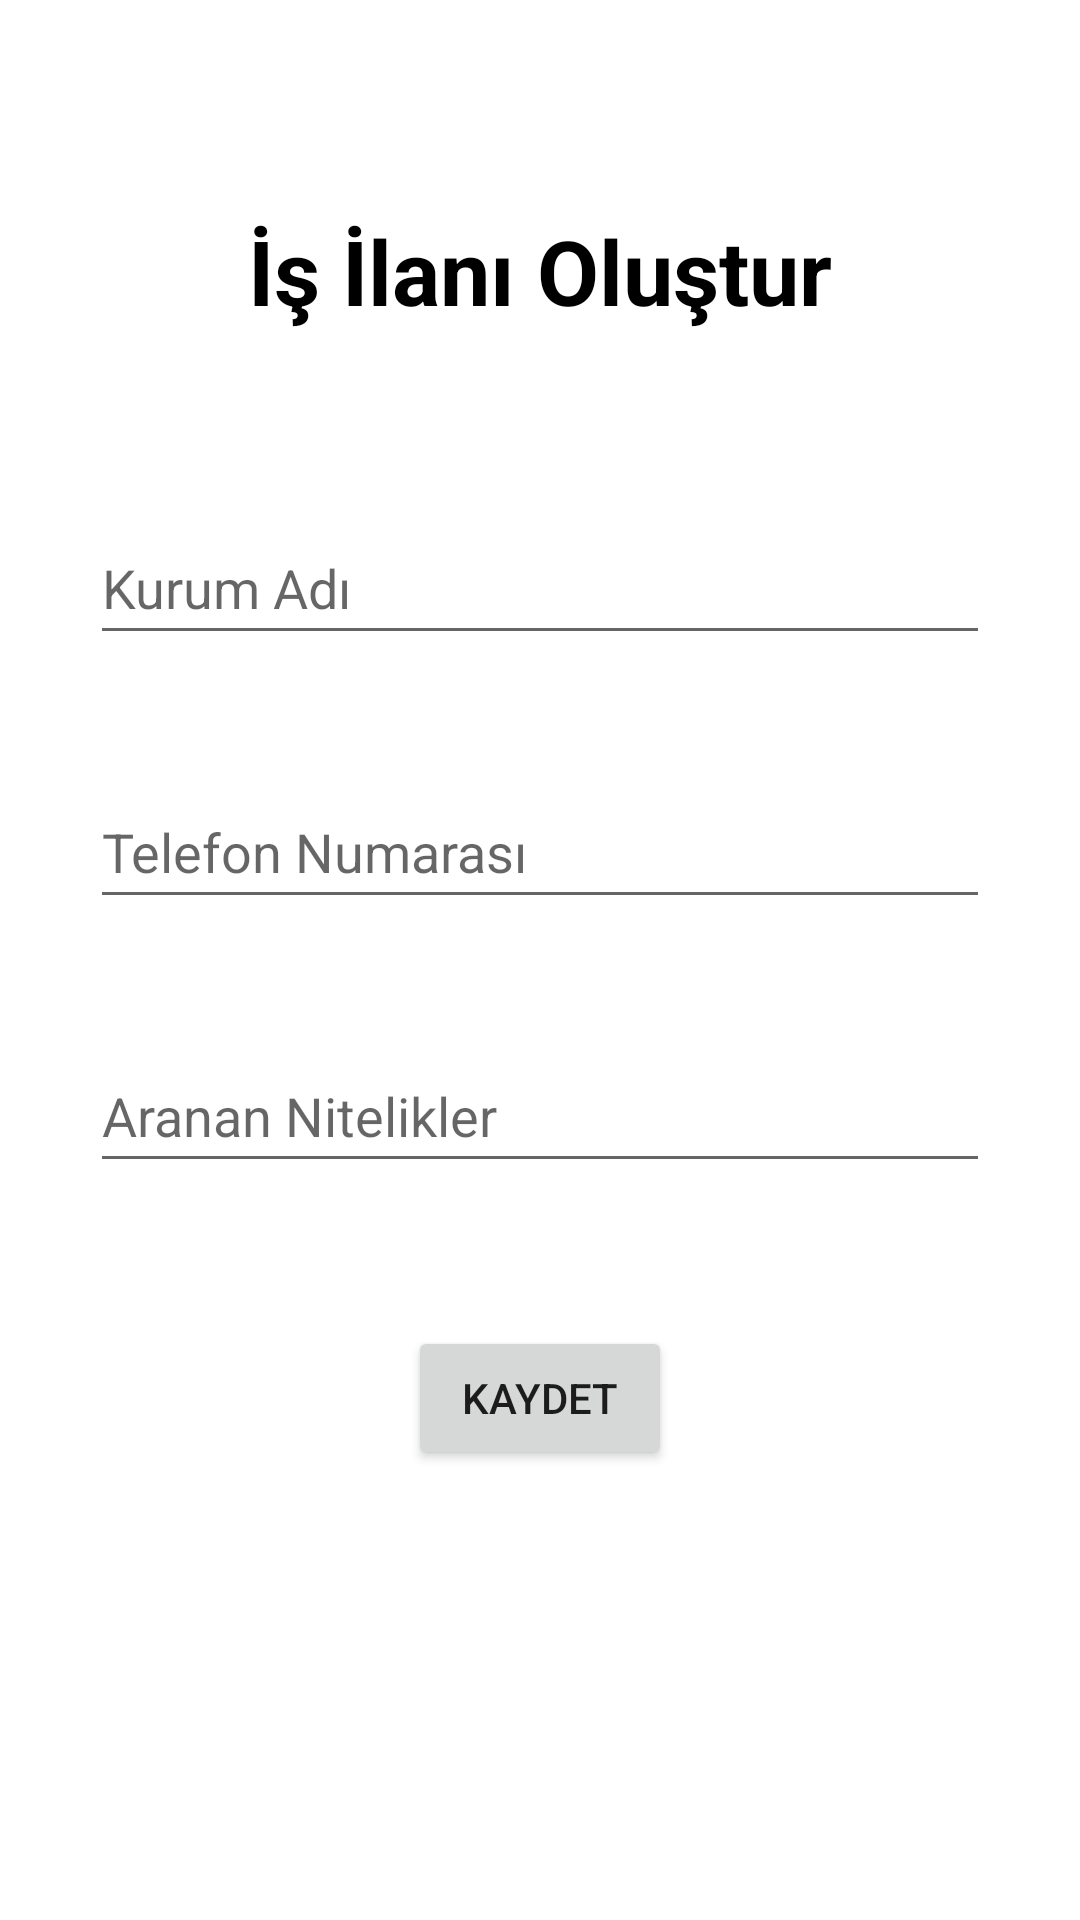

Write the Android layout XML for this screen, with the resource values it uses.
<!-- AndroidManifest.xml: application theme Theme.SahneSende -->
<!-- res/layout/activity_advertise.xml -->
<?xml version="1.0" encoding="utf-8"?>
<androidx.constraintlayout.widget.ConstraintLayout xmlns:android="http://schemas.android.com/apk/res/android"
    xmlns:app="http://schemas.android.com/apk/res-auto"
    xmlns:tools="http://schemas.android.com/tools"
    android:layout_width="match_parent"
    android:layout_height="match_parent"
    tools:context=".advertise">

    <TextView
        android:id="@+id/textView7"
        android:layout_width="wrap_content"
        android:layout_height="wrap_content"
        android:layout_marginTop="70dp"
        android:text="İş İlanı Oluştur"
        android:textStyle="bold"
        android:textColor="#000"
        android:textSize="30dp"
        app:layout_constraintEnd_toEndOf="parent"
        app:layout_constraintStart_toStartOf="parent"
        app:layout_constraintTop_toTopOf="parent" />

    <EditText
        android:id="@+id/companyName"
        android:layout_width="300dp"
        android:layout_height="48dp"
        android:layout_marginTop="60dp"
        android:ems="10"
        android:inputType="textPersonName"
        android:hint="Kurum Adı"
        app:layout_constraintEnd_toEndOf="parent"
        app:layout_constraintStart_toStartOf="parent"
        app:layout_constraintTop_toBottomOf="@+id/textView7" />

    <EditText
        android:id="@+id/companyPhone"
        android:layout_width="300dp"
        android:layout_height="48dp"
        android:layout_marginTop="40dp"
        android:ems="10"
        android:inputType="textPersonName"
        android:hint="Telefon Numarası"
        app:layout_constraintEnd_toEndOf="parent"
        app:layout_constraintStart_toStartOf="parent"
        app:layout_constraintTop_toBottomOf="@+id/companyName" />

    <EditText
        android:id="@+id/gift"
        android:layout_width="300dp"
        android:layout_height="48dp"
        android:layout_marginTop="40dp"
        android:ems="10"
        android:inputType="textPersonName"
        android:hint="Aranan Nitelikler"
        app:layout_constraintEnd_toEndOf="parent"
        app:layout_constraintStart_toStartOf="parent"
        app:layout_constraintTop_toBottomOf="@+id/companyPhone" />

    <Button
        android:id="@+id/saveAdvertise"
        android:layout_width="wrap_content"
        android:layout_height="wrap_content"
        android:layout_marginBottom="150dp"
        android:text="kaydet"
        app:layout_constraintBottom_toBottomOf="parent"
        app:layout_constraintEnd_toEndOf="parent"
        app:layout_constraintStart_toStartOf="parent"
        tools:ignore="InvalidId" />
</androidx.constraintlayout.widget.ConstraintLayout>
<!-- resources referenced by this layout -->
<resources>
  <style name="Theme.SahneSende" parent="Theme.MaterialComponents.DayNight.DarkActionBar">
          
          <item name="colorPrimary">@color/purple_500</item>
          <item name="colorPrimaryVariant">@color/purple_700</item>
          <item name="colorOnPrimary">@color/white</item>
          
          <item name="colorSecondary">@color/teal_200</item>
          <item name="colorSecondaryVariant">@color/teal_700</item>
          <item name="colorOnSecondary">@color/black</item>
          
          <item name="android:statusBarColor">?attr/colorPrimaryVariant</item>
          
      </style>
  <!-- not gathered from this repository: default colours our renderer supplied (Android Studio template values) -->
  <color name="purple_500">#FF6200EE</color>
  <color name="purple_700">#FF3700B3</color>
  <color name="teal_200">#FF03DAC5</color>
  <color name="teal_700">#FF018786</color>
  <color name="black">#FF000000</color>
  <color name="white">#FFFFFFFF</color>
</resources>
